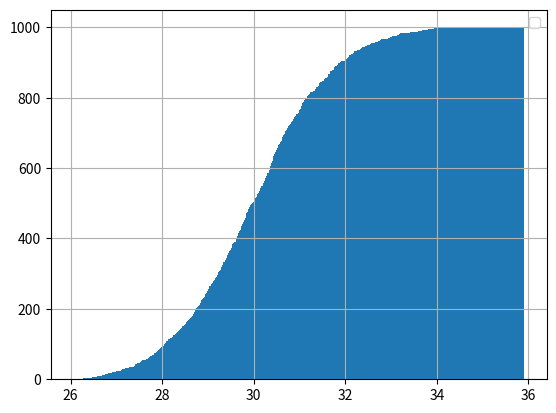

Recreate this plot in Python.
#Học matplotlib python
#https://www.youtube.com/watch?v=OZOOLe2imFo

import matplotlib.pyplot as plt
import numpy as np

#Dữ liệu
ages=np.random.normal(loc=30,scale=1.5,size=1000)
# loc: là giá trị trung bình
#scale: là giá trị lệch chuẩn
#size: số lượng mẩu thử
#Vẽ đồ thị
# plt.bar(X_data,Y_Data,color="#0f0")
# plt.hist(ages, bins=[ages.min(),28,32,ages.max()])
plt.hist(ages, bins=1000, cumulative=True)
# Bins là giá trị mà màn hình chia
# với bins=1000 thì khoảng cách trong đồ thị sẽ chia 1000,
# cumulative là giá trị sắp xếp, True thì sắp về phía giá trị lớn nhất
# #

#Hiển thị
plt.legend()
plt.grid()
plt.show()
# Vẽ đồ thị dạng cột thống kê tần suất,